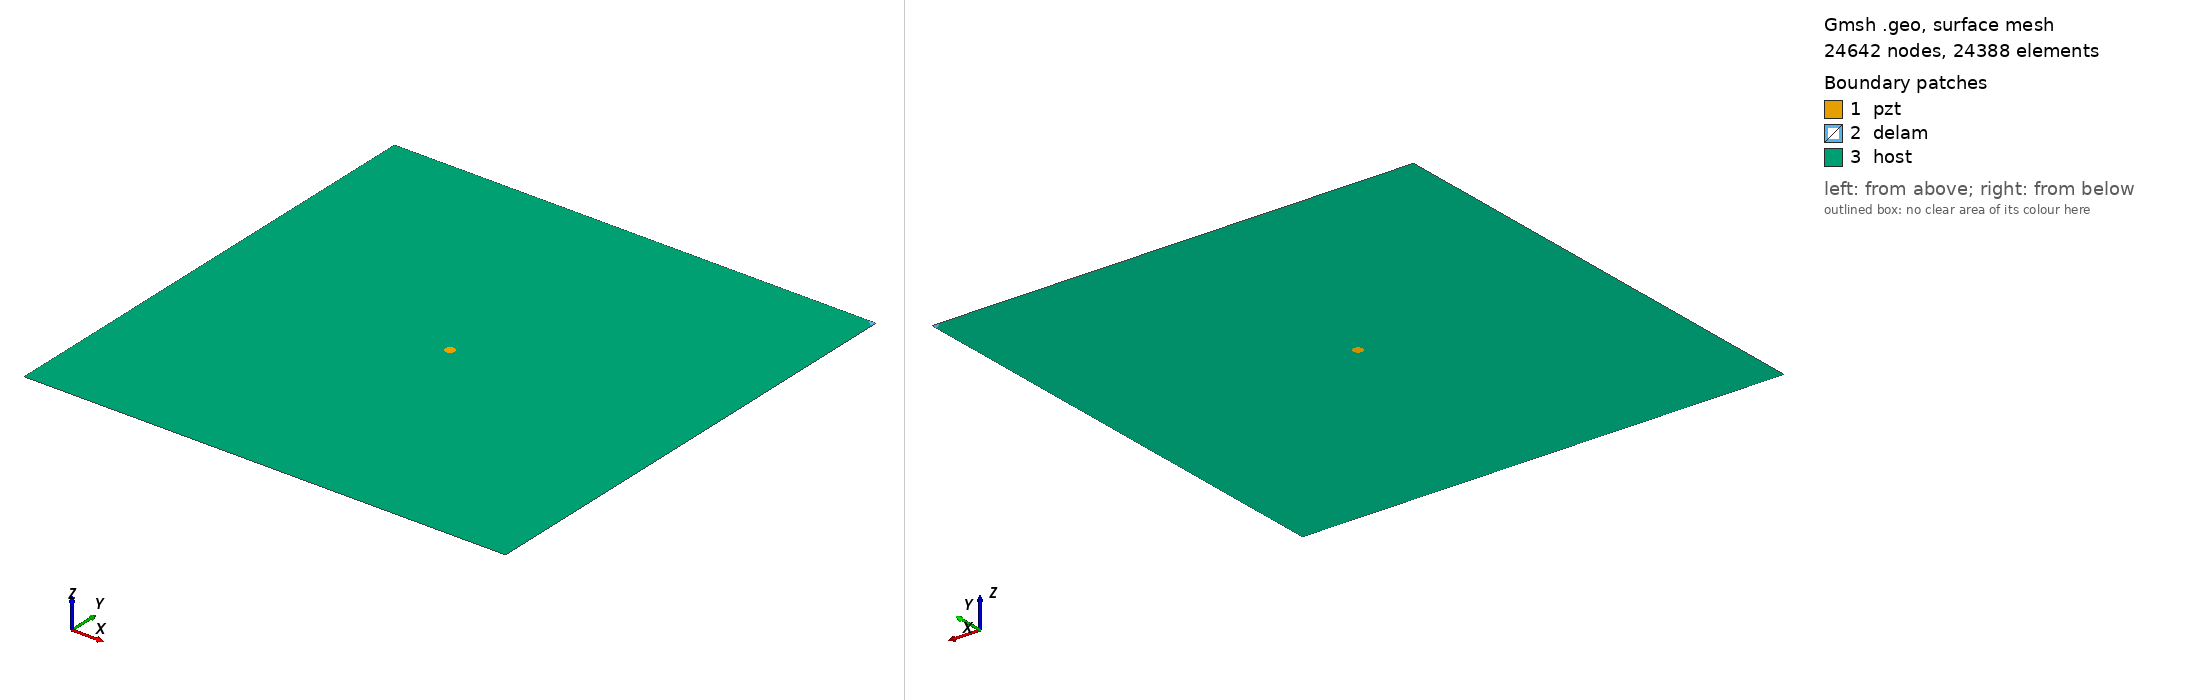

Gmsh geometry script, surface-meshed: 24642 nodes, 24388 surface elements. Boundary patches (legend numbers): 1 pzt, 2 delam, 3 host. Left view from above one corner, right view from below the opposite corner. Legend entries are the model's physical surfaces. The drawing asked Gmsh for element sizes between 1% and 20% of the model's largest extent; the script's own settings can give other sizes.

=== m_462_delam1_position_no_100_a_10mm_b_5mm_angle_150.geo (drawn) ===
SetFactory("OpenCASCADE");
L=0.500000; 
W=0.500000; 
a=0.010000; 
b=0.005000; 
x=0.500000; 
y=0.500000; 
alpha=0.833333 *Pi; 
r=0.005000; 
xpzt=0.250000; 
ypzt=0.250000; 
//+
Point(1) = {0, 0, 0, 1.0};
//+
Point(2) = {L, 0, 0, 1.0};
//+
Point(3) = {L, W, 0, 1.0};
//+
Point(4) = {0, W, 0, 1.0};
//+
Line(1) = {1, 2};
//+
Line(2) = {2, 3};
//+
Line(3) = {3, 4};
//+
Line(4) = {4, 1};
//+
Circle(5) = {xpzt, ypzt, -0, r, 0, 2*Pi};
//+
Ellipse(6) = {x, y, -0, a, b, 0, 2*Pi};
//+
Rotate {{0, 0, 1}, {x, y, 0}, alpha} {
  Curve{6}; 
}
//+
BooleanDifference{ Curve{6}; Delete; }{ Curve{2};Curve{3};}
//+
Delete {
  Curve{6}; 
}
//+
Delete {
  Curve{8}; 
}
//+
Delete {
  Curve{2}; 
}
//+
Delete {
  Curve{3}; 
}
//+
Line(9) = {2, 8};
//+
Line(10) = {8, 3};
//+
Line(11) = {3, 7};
//+
Line(12) = {7, 4};
//+
Curve Loop(1) = {5};
//+
Plane Surface(1) = {1};
//+
Curve Loop(2) = {10,11, 7};
//+
Plane Surface(2) = {2};
//+
Curve Loop(3) = {9, 7, 12,4,1};
//+
Curve Loop(4) = {5};
//+
Plane Surface(3) = {3, 4};
//+
Point(9) = {xpzt, ypzt, 0, 1.0};
//+
Point{9} In Surface {1};// mesh node at centre of pzt
//+
Physical Surface("pzt") = {1};
//+
Physical Surface("delam") = {2};
//+
Physical Surface("host") = {3};

Mesh.Algorithm = 6; // Frontal
Mesh.CharacteristicLengthFactor = 0.080000;
Mesh.CharacteristicLengthMin = 0.001000;
Mesh.CharacteristicLengthMax = 0.200000;
Mesh.RecombineAll = 1; // Apply recombination algorithm
Mesh.SubdivisionAlgorithm = 1; // 1: all quadrangles
Mesh.Smoothing = 1;
